Run: headless pygame with SDL's dummy video driver; simulated clock (each Clock.tick advances the game by its frame time, no real sleeping); random seed 0; keys injected as events and as key.get_pressed() state; mouse plan: one left click at the window centre at the start of phase 2, then a move to the lower-right quarter at the start of phase 3.
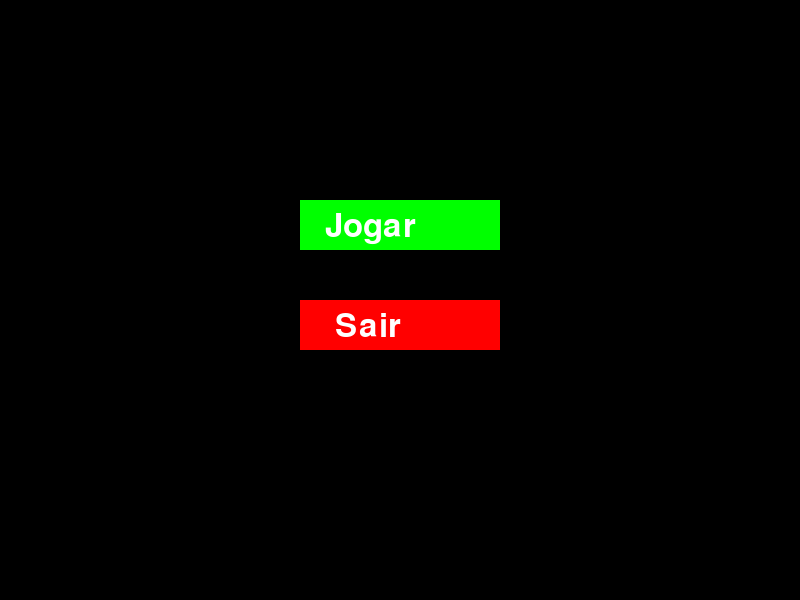
Frame 1 of 2 · flips 1–60 · no input
Frame 2 of 2 · flips 61–180 · clicked the window centre · tapped SPACE, RETURN · held RIGHT (→), D (game ended) · screen unchanged from frame 1, image omitted

The pygame program that drew these frames:

import pygame
import random
import string

pygame.init()

# Defina suas listas de palavras aqui
palavras_facil = ["girafa", "banana", "carro", "sorvete", "abacaxi", "macaco", "biciclo", "cadeira", "computador", "elefante", "janela", "morango", "parafuso", "teclado", "pincel", "pessoa", "relogio", "violino", "xicara"]
palavras_medio = ["aventura", "computador", "eletronica", "monitor", "bicicleta", "resistencia", "televisao", "apartamento", "pneumatico", "aprendizado", "frutas", "estudante", "elefantes", "aniversario", "piscina", "cachorro", "documentos", "luminaria", "escritorio", "telescopio"]
palavras_dificil = ["comunicaçcao", "responsavel", "inteligencia", "independente", "planejamento", "empreendedor", "sustentavel", "organizacao", "estrategico", "interessante", "extraordinario"]
def mostrar_menu_touch(tela):
    fonte = pygame.font.Font(None, 48)
    cor_texto = (255, 255, 255)
    
    # Desenhe os retângulos clicáveis para as opções "Jogar" e "Sair"
    retangulo_jogar = pygame.Rect(300, 200, 200, 50)
    pygame.draw.rect(tela, (0, 255, 0), retangulo_jogar)
    texto_jogar = fonte.render("Jogar", True, cor_texto)
    tela.blit(texto_jogar, (325, 210))

    retangulo_sair = pygame.Rect(300, 300, 200, 50)
    pygame.draw.rect(tela, (255, 0, 0), retangulo_sair)
    texto_sair = fonte.render("Sair", True, cor_texto)
    tela.blit(texto_sair, (335, 310))

    return retangulo_jogar, retangulo_sair


def escolher_palavra(nivel):
    if nivel == 1:
        return random.choice(palavras_facil)
    elif nivel == 2:
        return random.choice(palavras_medio)
    elif nivel == 3:
        return random.choice(palavras_dificil)

def organizar_teclado():
    letras = list(string.ascii_lowercase)
    teclado = []

    linha_atual = []
    for letra in letras:
        linha_atual.append(letra)
        if len(linha_atual) == 7:
            teclado.append(linha_atual)
            linha_atual = []

    if linha_atual:
        teclado.append(linha_atual)

    return teclado

def mostrar_menu(tela):
    fonte = pygame.font.Font(None, 48)
    cor_texto = (255, 255, 255)
    texto_titulo = fonte.render("Jogo da Forca", True, cor_texto)
    tela.blit(texto_titulo, (300, 100))

    fonte = pygame.font.Font(None, 36)
    texto_instrucoes = fonte.render("Pressione 1 para Jogar", True, cor_texto)
    tela.blit(texto_instrucoes, (300, 200))

    texto_sair = fonte.render("Pressione 0 para Sair", True, cor_texto)
    tela.blit(texto_sair, (300, 250))

def desenhar_vidas(tela, vidas):
    fonte = pygame.font.Font(None, 36)
    cor_texto = (255, 0, 0)
    texto_vidas = fonte.render(f"Vidas: {vidas}", True, cor_texto)
    tela.blit(texto_vidas, (20, 20))

def desenhar_teclado(tela, teclado, letras_incorretas, letras_corretas):
    fonte = pygame.font.Font(None, 36)
    cor_texto = (255, 255, 255)
    tecla_largura = 40
    tecla_altura = 40

    for linha in range(len(teclado)):
        for coluna in range(len(teclado[linha])):
            letra = teclado[linha][coluna]
            cor = (255, 0, 0) if letra in letras_incorretas else (0, 255, 0) if letra in letras_corretas else (0, 0, 0)
            
            pygame.draw.rect(tela, cor, (coluna * tecla_largura + 150, linha * tecla_altura + 300, tecla_largura, tecla_altura))
            
            letra_texto = fonte.render(letra, True, cor_texto)
            tela.blit(letra_texto, (coluna * tecla_largura + 10 + 150, linha * tecla_altura + 300 + 10))


def selecao_dificuldade():
    tela = pygame.display.set_mode((800, 600))
    
    while True:
        for event in pygame.event.get():
            if event.type == pygame.QUIT:
                pygame.quit()
                return

            # Verifique eventos de toque
            if event.type == pygame.MOUSEBUTTONDOWN:
                x, y = event.pos
                if retangulo_facil.collidepoint(x, y):
                    return 1  # Fácil
                elif retangulo_medio.collidepoint(x, y):
                    return 2  # Médio
                elif retangulo_dificil.collidepoint(x, y):
                    return 3  # Difícil

        tela.fill((0, 0, 0))
        retangulo_facil, retangulo_medio, retangulo_dificil = mostrar_menu_dificuldade(tela)
        pygame.display.flip()

def mostrar_menu_dificuldade(tela):
    fonte = pygame.font.Font(None, 48)
    cor_texto = (255, 255, 255)
    
    pergunta = fonte.render("Dificuldade:", True, cor_texto)
    tela.blit(pergunta, (330, 110))
    # Desenhe os retângulos clicáveis para as opções de dificuldade
    retangulo_facil = pygame.Rect(300, 200, 200, 50)
    pygame.draw.rect(tela, (0, 255, 0), retangulo_facil)
    texto_facil = fonte.render("Fácil", True, cor_texto)
    tela.blit(texto_facil, (330, 210))

    retangulo_medio = pygame.Rect(300, 300, 200, 50)
    pygame.draw.rect(tela, (255, 255, 0), retangulo_medio)
    texto_medio = fonte.render("Médio", True, cor_texto)
    tela.blit(texto_medio, (330, 310))

    retangulo_dificil = pygame.Rect(300, 400, 200, 50)
    pygame.draw.rect(tela, (255, 0, 0), retangulo_dificil)
    texto_dificil = fonte.render("Difícil", True, cor_texto)
    tela.blit(texto_dificil, (330, 410))

    return retangulo_facil, retangulo_medio, retangulo_dificil
def jogar():
    nivel = selecao_dificuldade()
    

    palavra = escolher_palavra(nivel)
    letras_corretas = set()
    letras_incorretas = set()
    vidas = 5

    # Configuração da janela do Pygame
    largura = 800
    altura = 600
    tela = pygame.display.set_mode((largura, altura))
    pygame.display.set_caption("Jogo da Forca")

    # Outras configurações de aparência
    fonte = pygame.font.Font(None, 36)
    cor_texto = (255, 255, 255)
    
    teclado = organizar_teclado()

    print("Bem-vindo ao Jogo da Forca!")
    print(f"A palavra tem {len(palavra)} letras.")

    while vidas > 0:
        palavra_oculta = ""
        for letra in palavra:
            if letra in letras_corretas:
                palavra_oculta += letra
            else:
                palavra_oculta += "_"

        for event in pygame.event.get():
            if event.type == pygame.QUIT:
                pygame.quit()
                return

            if event.type == pygame.MOUSEBUTTONDOWN:
                x, y = event.pos
                if 150 <= x <= 470 and 300 <= y <= 540:  # Verifica se o toque ocorreu na área do teclado
                    coluna = (x - 150) // 40
                    linha = (y - 300) // 40
                    letra_tentativa = teclado[linha][coluna].lower()

                    if letra_tentativa in letras_incorretas or letra_tentativa in letras_corretas:
                        print("Você já tentou esta letra antes.")
                    else:
                        if letra_tentativa in palavra:
                            letras_corretas.add(letra_tentativa)
                        else:
                            letras_incorretas.add(letra_tentativa)
                            vidas -= 1
                            print("Letra errada. Tente novamente.")

        tela.fill((0, 0, 0))
        
        if palavra_oculta == palavra:
            fonte_vitoria = pygame.font.Font(None, 48)
            texto_vitoria = fonte_vitoria.render("Parabéns! Você acertou a palavra.", True, (0, 255, 0))
            tela.blit(texto_vitoria, (200, 250))
        else:
            desenhar_vidas(tela, vidas)
            
            texto_palavra = fonte.render(f"Palavra: {palavra_oculta}", True, cor_texto)
            tela.blit(texto_palavra, (300, 100))
            desenhar_teclado(tela, teclado,letras_incorretas,letras_corretas)

        pygame.display.flip()

        if palavra_oculta == palavra:
            break

    if vidas == 0:
        print(f"Fim de jogo. A palavra era: {palavra}")
    
    jogar_novamente = menu_confirmacao()
    if not jogar_novamente:
        return

def mostrar_menu_confirmacao(tela):
    fonte = pygame.font.Font(None, 48)
    cor_texto = (255, 255, 255)

    pergunta = fonte.render("Jogar novamente?", True, cor_texto)
    tela.blit(pergunta, (330, 110))
    # Desenhe os retângulos clicáveis para as opções "Sim" e "Não"
    retangulo_sim = pygame.Rect(250, 300, 150, 50)
    pygame.draw.rect(tela, (0, 255, 0), retangulo_sim)
    texto_sim = fonte.render("Sim", True, cor_texto)
    tela.blit(texto_sim, (290, 310))

    retangulo_nao = pygame.Rect(450, 300, 150, 50)
    pygame.draw.rect(tela, (255, 0, 0), retangulo_nao)
    texto_nao = fonte.render("Não", True, cor_texto)
    tela.blit(texto_nao, (485, 310))

    return retangulo_sim, retangulo_nao

def menu_confirmacao():
    tela = pygame.display.set_mode((800, 600))
    
    while True:
        for event in pygame.event.get():
            if event.type == pygame.QUIT:
                pygame.quit()
                return

            # Verifique eventos de toque
            if event.type == pygame.MOUSEBUTTONDOWN:
                x, y = event.pos
                if retangulo_sim.collidepoint(x, y):
                    return True  # Jogar novamente
                elif retangulo_nao.collidepoint(x, y):
                    return False  # Não jogar novamente

        
def main():
    pygame.init()
    tela = pygame.display.set_mode((800, 600))
    
    while True:
        for event in pygame.event.get():
            if event.type == pygame.QUIT:
                pygame.quit()
                return

            # Verifique eventos de toque
            if event.type == pygame.MOUSEBUTTONDOWN:
                x, y = event.pos
                if retangulo_jogar.collidepoint(x, y):
                    if not jogar():
                        pygame.quit()
                        return  # O jogador escolheu sair após a partida
                elif retangulo_sair.collidepoint(x, y):
                    pygame.quit()
                    return

        tela.fill((0, 0, 0))
        retangulo_jogar, retangulo_sair = mostrar_menu_touch(tela)
        pygame.display.flip()

if __name__ == "__main__":
    main()
